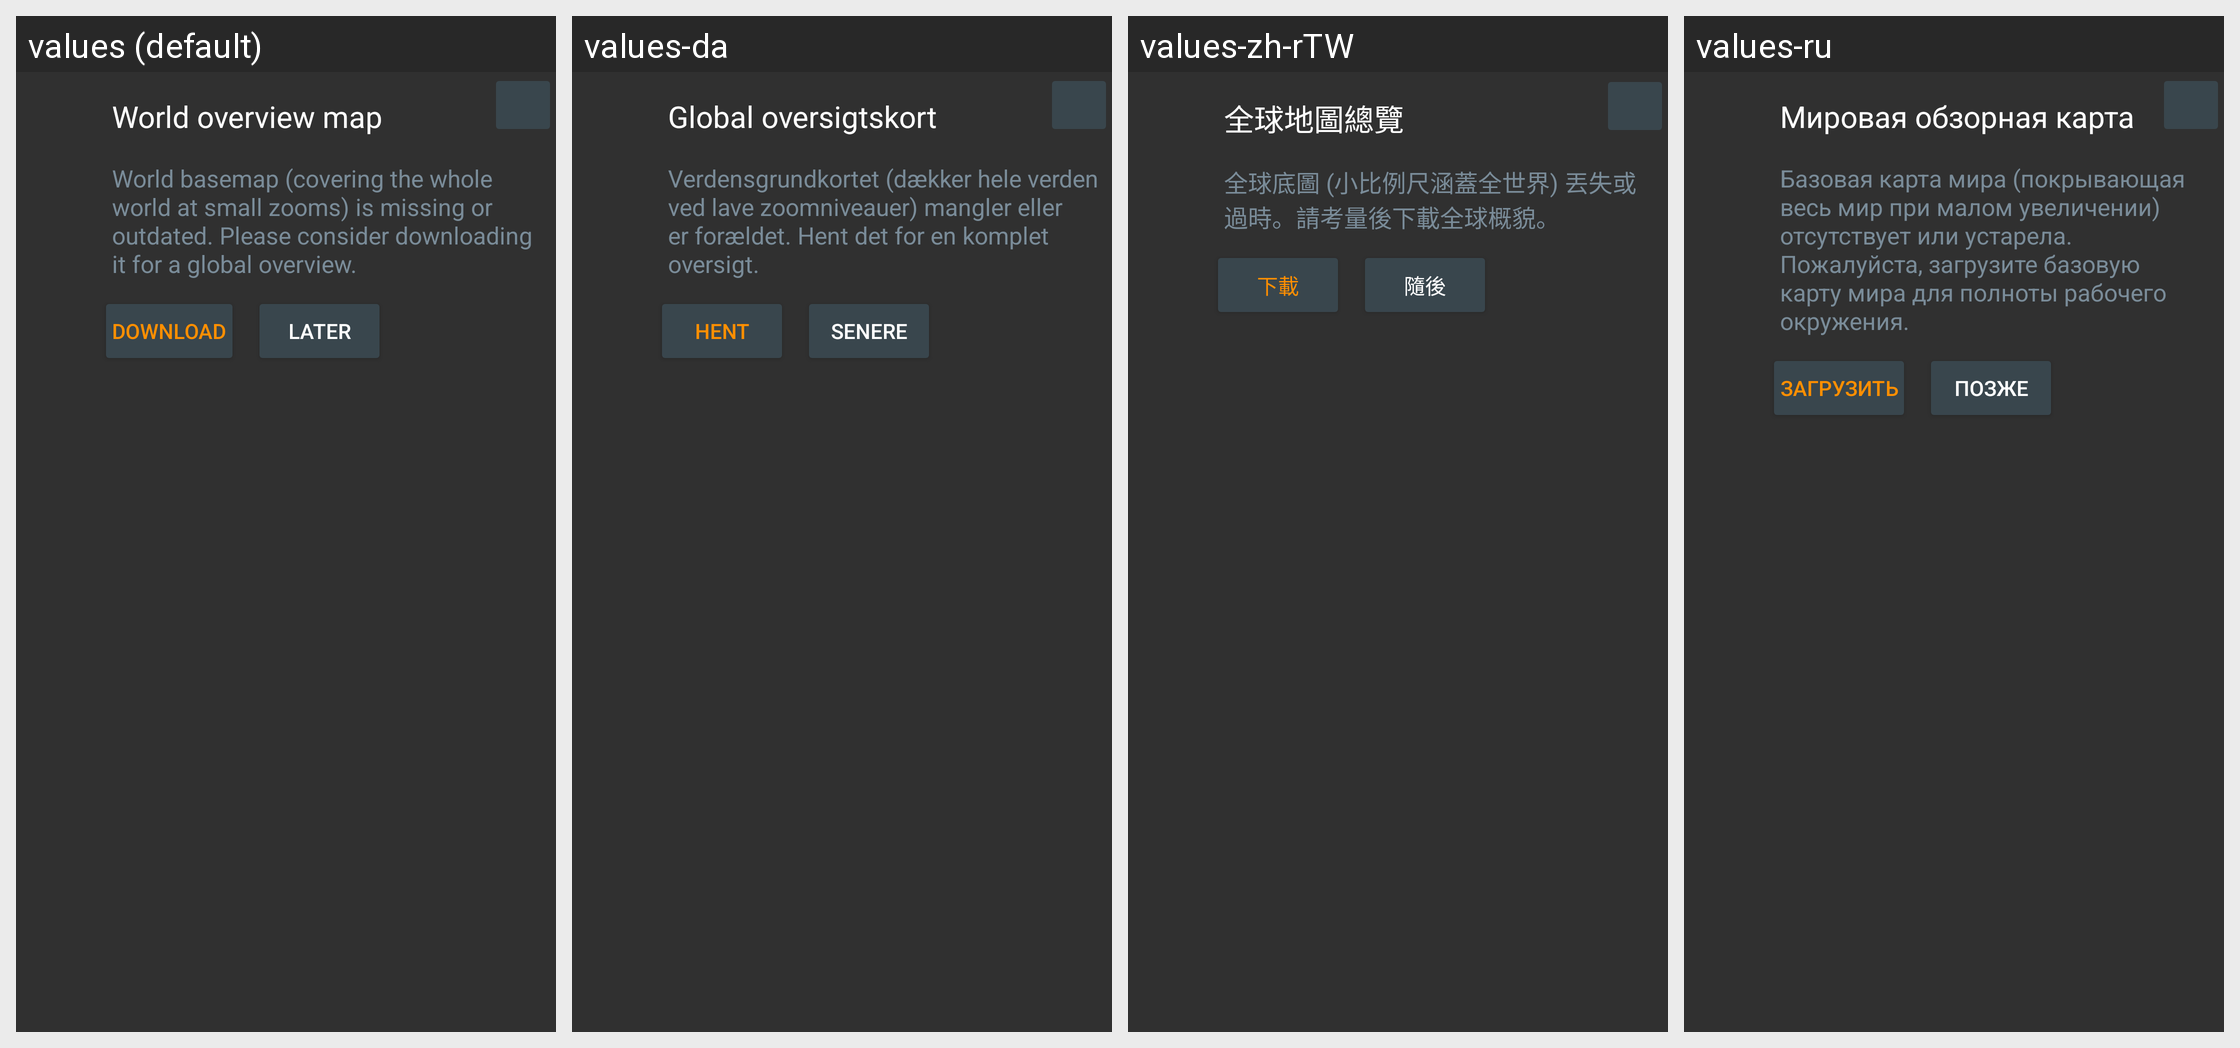

The same Android screen rendered under several of its app's locales, left to right. List the strings drawn on it with the default value and each locale's translation.
Android screen res/layout/ask_map_download_fragment.xml rendered under 4 locales, left to right: values (default), values-da, values-zh-rTW, values-ru. Device: Nexus 5 (rendered at 1080×1920; each locale shown at half size, 540×960, under a caption strip naming it); theme OsmandDarkTheme.
Other locales in the repository, not shown: values-af, values-ar, values-az, values-be, values-be-rBY, values-bg, values-bn, values-bs, values-ca, values-cs, values-cy, values-de, values-el, values-en-rGB, values-eo, values-es, values-es-rAR, values-es-rUS, values-et, values-eu, values-fa, values-fi, values-fr, values-gl, values-he, values-hr, values-hu, values-hy, values-id, values-is, values-it, values-ja, values-ka, values-kn, values-ko, values-ku, values-lt, values-lv, values-ml, values-mr, values-nb, values-nl, values-nn, values-pl, values-pt, values-pt-rBR, values-ro, values-sc, values-sk, values-sl, values-sq, values-sr, values-sv, values-tr, values-uk, values-vi, values-zh-rCN.
Strings drawn on this screen, with the default value and each locale's value (text and hints the layout hard-codes, and strings that could not be matched under every locale, appear in the picture but are not listed):

index_item_world_basemap
  values: World overview map
  values-da: Global oversigtskort
  values-zh-rTW: 全球地圖總覽
  values-ru: Мировая обзорная карта

world_map_download_descr
  values: World basemap (covering the whole world at small zooms) is missing or outdated. Please consider downloading it for a global overview.
  values-da: Verdensgrundkortet (dækker hele verden ved lave zoomniveauer) mangler eller er forældet. Hent det for en komplet oversigt.
  values-zh-rTW: 全球底圖 (小比例尺涵蓋全世界) 丟失或過時。請考量後下載全球概貌。
  values-ru: Базовая карта мира (покрывающая весь мир при малом увеличении) отсутствует или устарела. Пожалуйста, загрузите базовую карту мира для полноты рабочего окружения.

shared_string_download
  values: Download
  values-da: Hent
  values-zh-rTW: 下載
  values-ru: Загрузить

later
  values: Later
  values-da: Senere
  values-zh-rTW: 隨後
  values-ru: Позже
